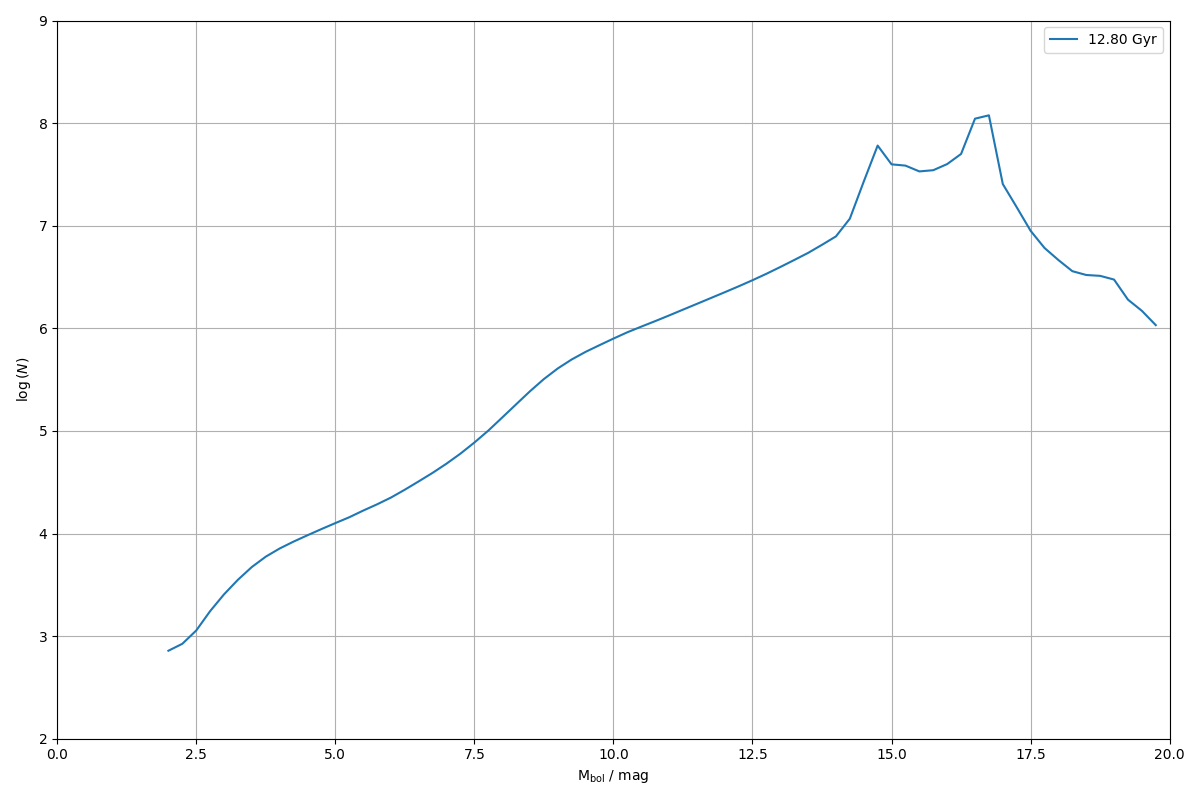

The data file committed next to this chart (first rows):
0.000000000000000000e+00, 0.000000000000000000e+00
2.500000000000000000e-01, 0.000000000000000000e+00
5.000000000000000000e-01, 0.000000000000000000e+00
7.500000000000000000e-01, 0.000000000000000000e+00
1.000000000000000000e+00, 0.000000000000000000e+00
1.250000000000000000e+00, 0.000000000000000000e+00
1.500000000000000000e+00, 0.000000000000000000e+00
1.750000000000000000e+00, 0.000000000000000000e+00
2.000000000000000000e+00, 7.204916171989023042e+02
2.250000000000000000e+00, 8.415485995451740564e+02
2.500000000000000000e+00, 1.133814713416290942e+03
2.750000000000000000e+00, 1.751712780792511012e+03
3.000000000000000000e+00, 2.554011944767392379e+03
3.250000000000000000e+00, 3.541704590046360408e+03
3.500000000000000000e+00, 4.716326868170885064e+03
3.750000000000000000e+00, 5.946858206745602729e+03
4.000000000000000000e+00, 7.145878815815378402e+03
4.250000000000000000e+00, 8.340770003885651022e+03
4.500000000000000000e+00, 9.615944645245162974e+03
4.750000000000000000e+00, 1.104216840558350850e+04
5.000000000000000000e+00, 1.262605249579026349e+04
5.250000000000000000e+00, 1.439153316465406897e+04
5.500000000000000000e+00, 1.671396152417382109e+04
5.750000000000000000e+00, 1.923667666530732095e+04
6.000000000000000000e+00, 2.239754962052831979e+04
6.250000000000000000e+00, 2.673347037787561931e+04
6.500000000000000000e+00, 3.223416256639167477e+04
6.750000000000000000e+00, 3.903743338279411546e+04
7.000000000000000000e+00, 4.798708277167881170e+04
7.250000000000000000e+00, 6.005410800091808051e+04
7.500000000000000000e+00, 7.698509282161871670e+04
7.750000000000000000e+00, 1.005815913599778723e+05
8.000000000000000000e+00, 1.349165970241436735e+05
8.250000000000000000e+00, 1.814170067771399335e+05
8.500000000000000000e+00, 2.434515047062345839e+05
8.750000000000000000e+00, 3.201214055790314451e+05
9.000000000000000000e+00, 4.063787303846406867e+05
9.250000000000000000e+00, 4.969335143763737287e+05
9.500000000000000000e+00, 5.895326469842939405e+05
9.750000000000000000e+00, 6.850870535303713987e+05
1.000000000000000000e+01, 7.939117780889768619e+05
1.025000000000000000e+01, 9.145642292704059510e+05
1.050000000000000000e+01, 1.037906144756340538e+06
1.075000000000000000e+01, 1.174363848411673913e+06
1.100000000000000000e+01, 1.333663092013463844e+06
1.125000000000000000e+01, 1.519827710515832528e+06
1.150000000000000000e+01, 1.729902580988777801e+06
1.175000000000000000e+01, 1.970884309065147070e+06
1.200000000000000000e+01, 2.245281443504341878e+06
1.225000000000000000e+01, 2.564685188978354912e+06
1.250000000000000000e+01, 2.942072855236081406e+06
1.275000000000000000e+01, 3.398525427911720704e+06
1.300000000000000000e+01, 3.957807030281066895e+06
1.325000000000000000e+01, 4.630725966071736999e+06
1.350000000000000000e+01, 5.432506734654972330e+06
1.375000000000000000e+01, 6.515464839859856293e+06
1.400000000000000000e+01, 7.865342844688661397e+06
1.425000000000000000e+01, 1.170894444581706822e+07
1.450000000000000000e+01, 2.690755780144439638e+07
1.475000000000000000e+01, 6.039728818842380494e+07
1.500000000000000000e+01, 3.963558658193220198e+07
... 19 more rows
